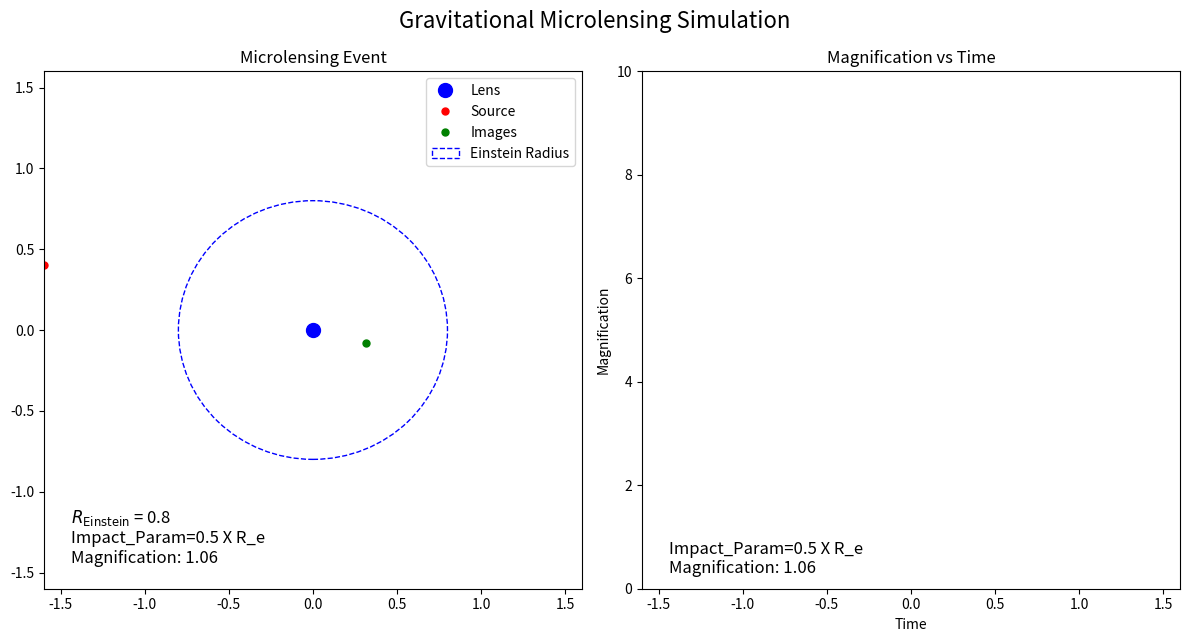
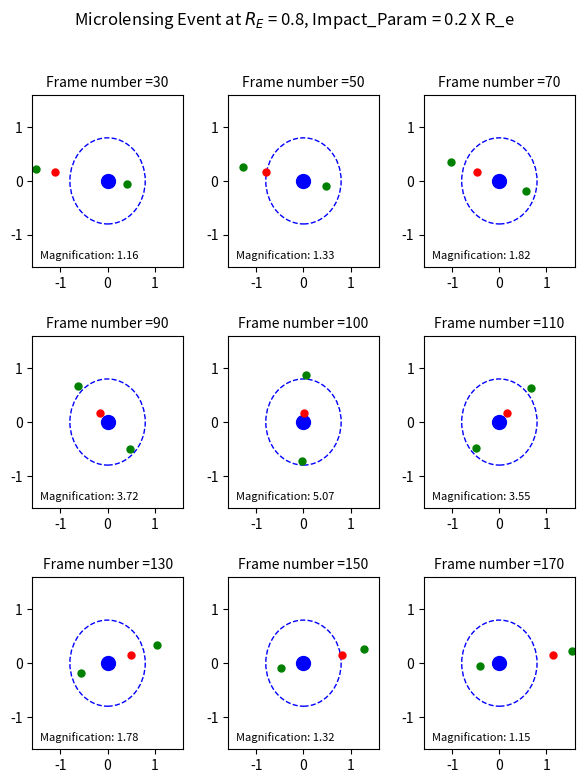
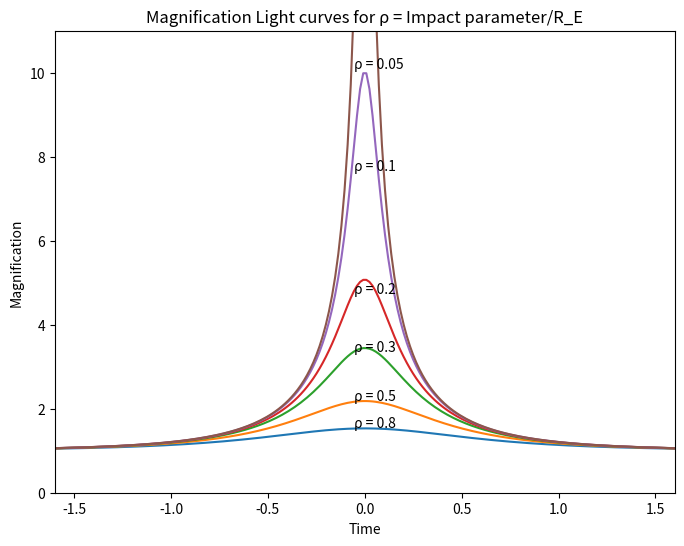

The matplotlib source for these figures, in order:
import numpy as np
import matplotlib.pyplot as plt
from matplotlib.animation import FuncAnimation

# Parameters
R_E = 0.8  # Einstein radius
impact_parameters = [ 0.5, 0.3, 0.2, 0.1, 0.05]  # Multiple distances of closest approach

impact_params = np.array(impact_parameters)*R_E

# Time array or X array
num_frames = 200
x_start = -2*R_E
x_end = 2*R_E
time_per_param = np.linspace(x_start, x_end, num_frames)
time = np.concatenate([time_per_param + i * 4 for i in range(len(impact_params))])

# Lens position (fixed at origin)
lens_pos = np.array([0,0])
x_lens, y_lens = lens_pos

# Source position as a function of time
def source_position(t, impact_param):
    return np.array([t, impact_param + y_lens])  

# Calculate image positions based on the lens equation
def image_positions(source_pos):
    x_s, y_s = source_pos
    u = np.sqrt((x_s - x_lens) ** 2 + (y_s - y_lens) ** 2) / R_E
    if u == 0:
        theta = np.linspace(0, 2 * np.pi, 100)
        return np.vstack((R_E * np.cos(theta), R_E * np.sin(theta)))
    theta_1 = (u + np.sqrt(u ** 2 + 4)) / 2 * R_E
    theta_2 = (u - np.sqrt(u ** 2 + 4)) / 2 * R_E
    image1 = np.array([theta_1 * (x_s - x_lens) / np.sqrt((x_s - x_lens) ** 2 + (y_s - y_lens) ** 2) + x_lens,
                       theta_1 * (y_s - y_lens) / np.sqrt((x_s - x_lens) ** 2 + (y_s - y_lens) ** 2) + y_lens])
    image2 = np.array([theta_2 * (x_s - x_lens) / np.sqrt((x_s - x_lens) ** 2 + (y_s - y_lens) ** 2) + x_lens,
                       theta_2 * (y_s - y_lens) / np.sqrt((x_s - x_lens) ** 2 + (y_s - y_lens) ** 2) + y_lens])
    return np.vstack((image1, image2)).T

# Magnification function
def magnification(u):
    return (u ** 2 + 2) / (u * np.sqrt(u ** 2 + 4))

# Compute magnification for each time step
def compute_magnification(t, impact_param):
    source_pos = source_position(t, impact_param)
    x_s, y_s = source_pos
    u = np.sqrt((x_s-x_lens)**2 + (y_s-y_lens)**2) / R_E
    return magnification(u)

# Initialize the plot
fig, (ax1, ax2) = plt.subplots(1, 2, figsize=(12, 6.5))

# Plot settings for the microlensing event
ax1.set_xlim(x_start-abs(x_lens), x_end+abs(x_lens))
ax1.set_ylim(x_start-abs(y_lens), x_end+abs(y_lens))
lens_dot, = ax1.plot([], [], 'bo', label='Lens', markersize=10)
source_dot, = ax1.plot([], [], 'ro', label='Source', markersize=5)
image_dots, = ax1.plot([], [], 'go', label='Images', markersize=5)
magnification_text = ax1.text(0.9*x_start-abs(x_lens), 0.9*x_start-abs(y_lens), '', fontsize=12)
circle = plt.Circle(lens_pos, R_E, color='b', fill=False, linestyle='--', label='Einstein Radius')
ax1.add_patch(circle)
ax1.legend()
# ax1.grid()

# Plot settings for the magnification vs time plot
ax2.set_xlim(x_start, x_end)
ax2.set_ylim(0, 10)
magnification_line, = ax2.plot([], [], 'r-')
impact_text = ax2.text(0.9*x_start, 0.3, '', fontsize=12)
ax2.set_xlabel('Time')
ax2.set_ylabel('Magnification')

# Data for the magnification plot
magnifications = []
for impact_param in impact_params:
    magnifications.append([compute_magnification(t, impact_param) for t in time_per_param])

def toggle_pause(event):
    global ani, paused
    if event.key == ' ':
        if paused:
            ani.event_source.start()
        else:
            ani.event_source.stop()
        paused = not paused

# Update function for animation
def update(frame):
    t = time[frame]
    impact_param_idx = frame // num_frames
    impact_param = impact_params[impact_param_idx]
    # print(impact_params, impact_param_idx, impact_param)
    local_frame = frame % num_frames
    if local_frame == 1:
        print(impact_param_idx,')   R_E:', R_E , '  impact_parameter:' , impact_parameters[impact_param_idx] )
    
    lens_dot.set_data([lens_pos[0]], [lens_pos[1]])
    source_pos = source_position(time_per_param[local_frame], impact_param)
    source_dot.set_data([source_pos[0]], [source_pos[1]])
    images = image_positions(source_pos)
    image_dots.set_data(images[0], images[1])
    mag = compute_magnification(time_per_param[local_frame], impact_param)
    magnification_text.set_text(f'$R_{{\\text{{Einstein}}}}$ = {R_E}\nImpact_Param={impact_parameters[impact_param_idx]} X R_e\nMagnification: {mag:.2f}')
    ax1.set_title(f'Microlensing Event')

    # Update magnification vs time plot
    magnification_line.set_data(time_per_param[:local_frame + 1], magnifications[impact_param_idx][:local_frame + 1])
    impact_text.set_text(f'Impact_Param={impact_parameters[impact_param_idx]} X R_e\nMagnification: {mag:.2f}')
    ax2.set_title(f'Magnification vs Time')

    # if  local_frame % (num_frames) == 160:
        # plt.savefig(fr'C:\Users\<user> Tyagi\Documents\GitHub\Microlensing-Axions-KSP5\output\stationery_frame.png')        

    return lens_dot, source_dot, image_dots, magnification_text, circle, magnification_line, impact_text

global paused
paused = False
fig.canvas.mpl_connect('key_press_event', toggle_pause)

# Create animation
ani = FuncAnimation(fig, update, frames=len(time), blit=True, interval=30, repeat=False)

# Set the figure title
fig.suptitle('Gravitational Microlensing Simulation', fontsize=16)

# Show the animation
plt.tight_layout()
plt.show()

# Save the animation
# print("saving")
# ani.save(r'C:\Users\<user> Tyagi\Documents\GitHub\Microlensing-Axions-KSP5\output\microlensing_animation_trial.gif', writer='pillow', fps=40)
# print("output saved")




#--------------------------------------------------------------------------------------#

# printing the Microlensing animation through snapshots

impact_parameters = [ 0.2 ]

frame_nos =[30, 50, 70, 90, 100, 110, 130, 150, 170 ]
time_stamps =np.array([time_per_param[f] for f in frame_nos])
impact_param = impact_parameters[0]*R_E

fig, axes = plt.subplots(3, 3, figsize=(7, 8.5))
axes = axes.flatten()
fig.subplots_adjust(hspace=0.4, wspace=0.3)

for i, ax in enumerate(axes):
    ax.set_xlim(x_start-abs(x_lens), x_end+abs(x_lens))
    ax.set_ylim(x_start-abs(y_lens), x_end+abs(y_lens))

    lens_dot, = ax.plot(0, 0, 'bo', label='Lens', markersize=10)

    source_pos = source_position(time_stamps[i], impact_param)
    source_dot, = ax.plot([source_pos[0]], [source_pos[1]], 'ro', label='Source', markersize=5)

    images = image_positions(source_pos)
    image_dots, = ax.plot(images[0], images[1], 'go', label='Images', markersize=5)

    mag = compute_magnification(time_stamps[i], impact_param)
    magnification_text = ax.text(0.9*x_start-abs(x_lens), 0.9*x_start-abs(y_lens), '', fontsize=8)
    magnification_text.set_text(f'Magnification: {mag:.2f}')

    circle = plt.Circle(lens_pos, R_E, color='b', fill=False, linestyle='--', label='Einstein Radius')
    ax.add_patch(circle)
    ax.set_title(f"Frame number ={frame_nos[i]}", fontsize=10)

    # ax.legend()
# $R_{{\\text{{Einstein}}}}$ = {R_E}\nImpact_Param= 0.1 X R_e\n
fig.suptitle(f'Microlensing Event at $R_E$ = {R_E}, Impact_Param = {impact_parameters[0]} X R_e')
# plt.tight_layout()
plt.savefig(r'C:\Users\<user> Tyagi\Documents\GitHub\Microlensing-Axions-KSP5\output\Microlensing_snapshot.png') 
plt.show()




#======================================================================================================#

# Plotting the various lightcurves for multiple impact params

Impact_parameters = [ 0.8, 0.5, 0.3, 0.2, 0.1, 0.05]
Impact_param = np.array(Impact_parameters) * R_E
# print(Impact_parameters)

plt.figure(figsize=(8, 6))
plt.xlim(x_start, x_end)
plt.ylim(0, 11)


for j, ip in enumerate(Impact_param):
    # print(impact_param)
    magnifications = []
    magnifications = [compute_magnification(t, ip) for t in time_per_param]
    plt.plot(time_per_param, magnifications, label=f'\u03C1 = {Impact_parameters[j]}')
    plt.annotate(f'\u03C1 = {Impact_parameters[j]}', xy=(time_per_param[96], magnifications[104]+(0.02/Impact_parameters[j])),  fontsize=10)# xytext=(10, 10), textcoords='offset points',


plt.xlabel('Time')
plt.ylabel('Magnification')
plt.title('Magnification Light curves for \u03C1 = Impact parameter/R_E')
# plt.legend()

plt.savefig(r'C:\Users\<user> Tyagi\Documents\GitHub\Microlensing-Axions-KSP5\output\Microlensing_Light_Curves.png')
plt.show()